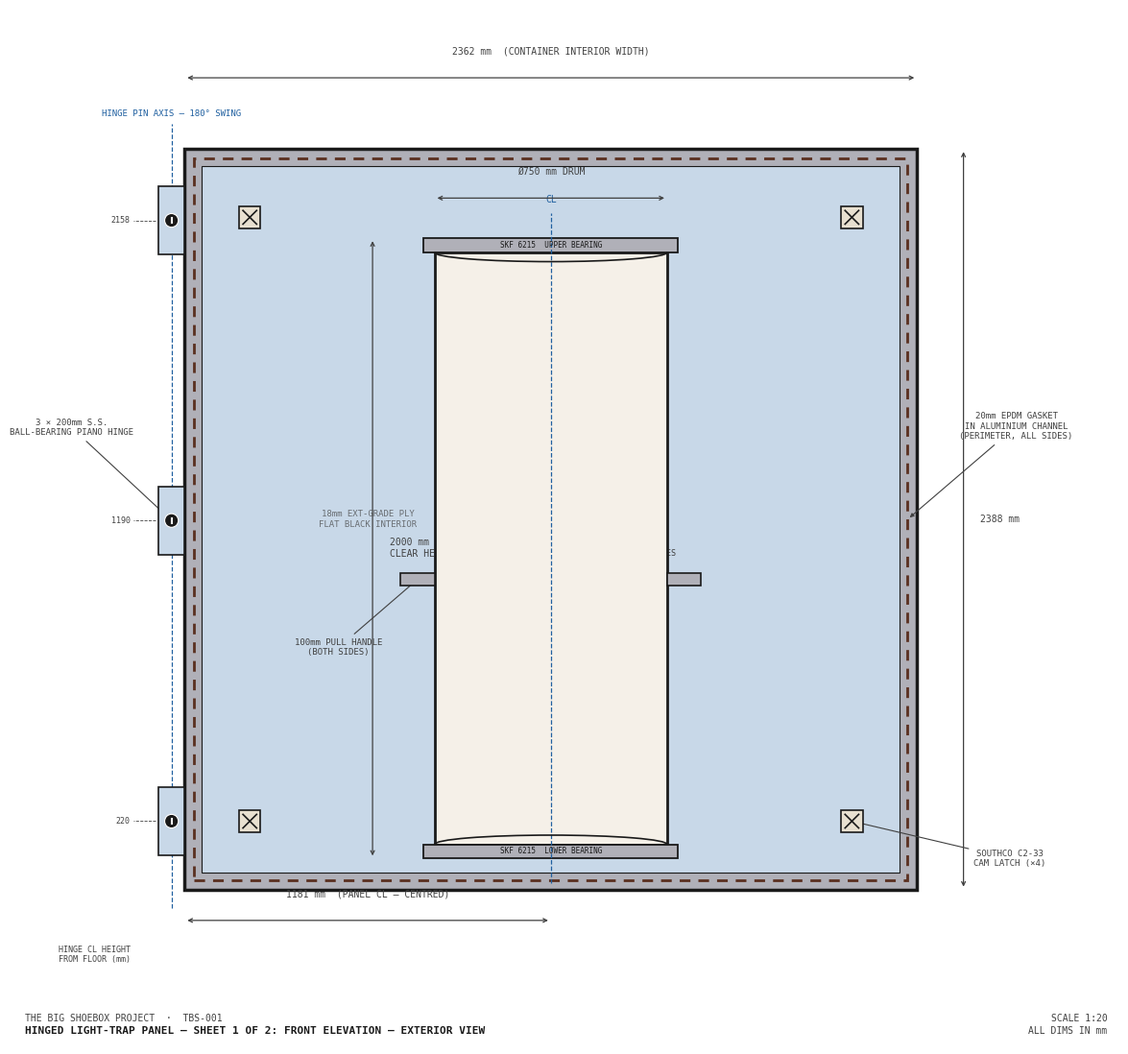
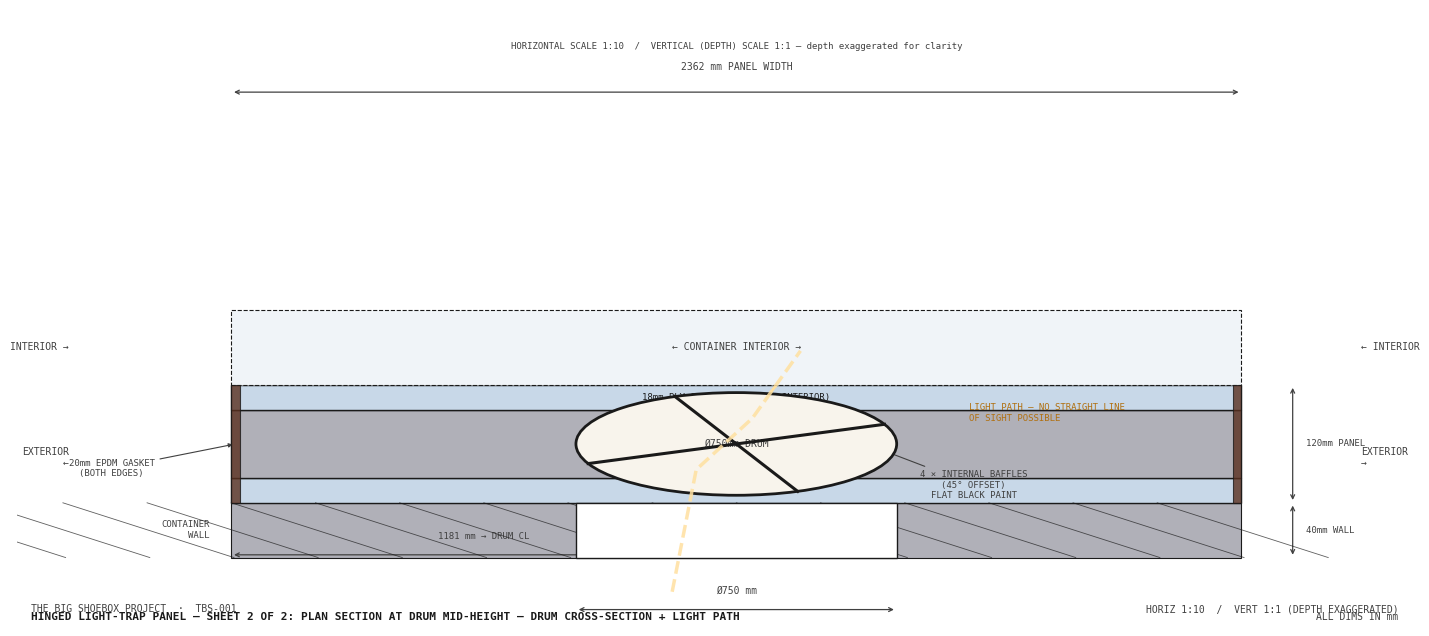

Generate these figures, in order, with matplotlib:
#!/usr/bin/env python3
"""
generate_hingepanel_diagram.py  —  TBS-001 Hinged Light-Trap Panel

Sheet 1 — Front elevation (exterior view, 1:20):
  Panel dimensions, revolving drum position, hinges, latches, EPDM perimeter seal.

Sheet 2 — Plan cross-section (1:10 horizontal / 1:1 depth — depth exaggerated):
  Panel thickness, drum cross-section with 4 baffles, S-path light route,
  container wall interface, EPDM gasket engagement, latch detail.
"""

import numpy as np
import matplotlib
matplotlib.use("Agg")
import matplotlib.pyplot as plt
from matplotlib.patches import Rectangle, FancyBboxPatch, Circle, Arc, Polygon
from matplotlib.lines import Line2D

# ── Palette (white engineering) ───────────────────────────────────────────────
BG      = "#FFFFFF"   # white background
C_OUT   = "#1A1A1A"   # outlines
C_CL    = "#2060A0"   # centre lines (blue, dashed)
C_DIM   = "#404040"   # dimensions / annotation text
C_ALUM  = "#C8D8E8"   # aluminium / ply fill
C_STEEL = "#B0B0B8"   # steel section fill
C_GASKT = "#5A3020"   # EPDM gasket fill
C_LIGHT = "#FFE0A0"   # light-path indication (amber)
FONT    = {"fontfamily": "monospace"}

# ── Panel dimensions (mm) ─────────────────────────────────────────────────────
PW = 2362   # panel width  (= container interior short-axis width)
PH = 2388   # panel height (= container interior height)
PT = 120    # panel overall thickness (50×50 RHS frame + 18mm ply each face)

# Drum
DRUM_D  = 750          # drum outer diameter (mm)
DRUM_R  = DRUM_D / 2  # = 375 mm
DRUM_H  = 2000         # drum height (floor → top bearing, mm)
DRUM_CX = PW / 2       # drum centre X in panel (centred horizontally)
DRUM_CY = DRUM_H / 2  # drum centre Y = 1000 mm from floor

# ── Drawing helpers ───────────────────────────────────────────────────────────
def dim_h(ax, x0, x1, y, label, offset=70, fs=7, col=C_DIM):
    ax.annotate("", xy=(x1, y), xytext=(x0, y),
                arrowprops=dict(arrowstyle="<->", color=col, lw=0.9, mutation_scale=7))
    ax.text((x0 + x1) / 2, y + offset, label, color=col, fontsize=fs,
            ha="center", va="bottom", **FONT)

def dim_v(ax, x, y0, y1, label, offset=70, fs=7, col=C_DIM):
    ax.annotate("", xy=(x, y1), xytext=(x, y0),
                arrowprops=dict(arrowstyle="<->", color=col, lw=0.9, mutation_scale=7))
    ax.text(x + offset, (y0 + y1) / 2, label, color=col, fontsize=fs,
            ha="left", va="center", **FONT)

def leader(ax, xy, xytext, text, col=C_DIM, fs=6.5):
    ax.annotate(text, xy=xy, xytext=xytext, color=col, fontsize=fs,
                ha="center", va="center", **FONT,
                arrowprops=dict(arrowstyle="-|>", color=col, lw=0.8, mutation_scale=6))

def hatch_rect(ax, x, y, w, h, col, angle=45, lw=0.6, alpha=0.7, zorder=3):
    rect = Rectangle((x, y), w, h, fc=col, ec=C_OUT, lw=0.8, zorder=zorder)
    ax.add_patch(rect)
    # Cross-hatch lines
    step = max(w, h) / 12
    for i in np.arange(-max(w, h), max(w, h), step):
        if angle == 45:
            ax.plot([x + i, x + i + h], [y + h, y], color=C_OUT,
                    lw=lw, alpha=alpha, clip_on=True, zorder=zorder + 1)
        else:
            ax.plot([x + i, x + i + h], [y, y + h], color=C_OUT,
                    lw=lw, alpha=alpha, clip_on=True, zorder=zorder + 1)

def title_block(ax, sheet_label, subtitle, scale_note=""):
    ax.text(0.01, 0.022, "THE BIG SHOEBOX PROJECT  ·  TBS-001",
            transform=ax.transAxes, color=C_DIM, fontsize=7, **FONT)
    ax.text(0.01, 0.010, f"HINGED LIGHT-TRAP PANEL — {sheet_label}: {subtitle}",
            transform=ax.transAxes, color=C_OUT, fontsize=8, fontweight="bold", **FONT)
    if scale_note:
        ax.text(0.99, 0.022, scale_note,
                transform=ax.transAxes, color=C_DIM, fontsize=7, ha="right", **FONT)
    ax.text(0.99, 0.010, "ALL DIMS IN mm",
            transform=ax.transAxes, color=C_DIM, fontsize=7, ha="right", **FONT)


# ═══════════════════════════════════════════════════════════════════════════════
# SHEET 1  —  Front Elevation (Exterior View)
# X = panel width (0 → 2362 mm),  Y = panel height (0 → 2388 mm)
# ═══════════════════════════════════════════════════════════════════════════════
def sheet1():
    fig, ax = plt.subplots(figsize=(18, 14))
    fig.patch.set_facecolor(BG)
    ax.set_facecolor(BG)

    PAD_L = 550; PAD_R = 650; PAD_B = 500; PAD_T = 450
    ax.set_xlim(-PAD_L, PW + PAD_R)
    ax.set_ylim(-PAD_B, PH + PAD_T)
    ax.set_aspect("equal")
    ax.axis("off")

    # ── Panel body ────────────────────────────────────────────────────────────
    # Outer steel frame (50mm wide)
    ax.add_patch(Rectangle((0, 0), PW, PH, fc=C_STEEL, ec=C_OUT, lw=2.5, zorder=2))
    # Ply skin area (inset of frame, shown slightly lighter)
    FR = 55  # visible frame width at face
    ax.add_patch(Rectangle((FR, FR), PW - 2 * FR, PH - 2 * FR,
                            fc=C_ALUM, ec=C_OUT, lw=0.8, zorder=3))
    ax.text(PW / 4, PH / 2,
            "18mm EXT-GRADE PLY\nFLAT BLACK INTERIOR",
            color=C_DIM, fontsize=6.5, ha="center", va="center", **FONT, zorder=4, alpha=0.7)

    # ── EPDM perimeter seal (dashed inner contour) ────────────────────────────
    S = 30  # seal inset
    epdm = plt.Polygon([(S, S), (PW - S, S), (PW - S, PH - S), (S, PH - S)],
                       closed=True, fill=False, ec=C_GASKT, lw=2.0, ls=(0, (4, 3)),
                       zorder=5)
    ax.add_patch(epdm)

    # ── Revolving drum ────────────────────────────────────────────────────────
    DX = DRUM_CX - DRUM_R   # drum left edge in panel
    DY_BOT = 100             # drum bottom clearance from panel bottom edge
    DY_TOP = DY_BOT + DRUM_H  # = 2100

    BRG_H = 45  # bearing housing height

    # Top + bottom bearing housings
    for by, label in [(DY_BOT, "LOWER BEARING"), (DY_TOP - BRG_H, "UPPER BEARING")]:
        ax.add_patch(Rectangle((DX - 35, by), DRUM_D + 70, BRG_H,
                                fc=C_STEEL, ec=C_OUT, lw=1.3, zorder=6))
        ax.text(DRUM_CX, by + BRG_H / 2, f"SKF 6215  {label}",
                color=C_OUT, fontsize=5.5, ha="center", va="center", **FONT, zorder=7)

    # Drum body (shown as tall rectangle in elevation)
    drum_body_y0 = DY_BOT + BRG_H
    drum_body_h  = DRUM_H - 2 * BRG_H
    ax.add_patch(Rectangle((DX, drum_body_y0), DRUM_D, drum_body_h,
                            fc="#F5F0E8", ec=C_OUT, lw=2.0, zorder=5))

    # Arc lines indicating cylindrical form (top and bottom ellipses in elevation)
    for arc_y, angle1, angle2 in [(drum_body_y0, 0, 180), (drum_body_y0 + drum_body_h, 180, 360)]:
        arc = Arc((DRUM_CX, arc_y), DRUM_D, 60,
                  angle=0, theta1=angle1, theta2=angle2,
                  color=C_OUT, lw=1.2, zorder=7)
        ax.add_patch(arc)

    # Drum centre line (vertical)
    ax.plot([DRUM_CX, DRUM_CX], [DY_BOT - 80, DY_TOP + 80],
            color=C_CL, lw=0.9, ls="--", zorder=6)
    ax.text(DRUM_CX, DY_TOP + 110, "CL", color=C_CL, fontsize=7,
            ha="center", va="bottom", **FONT)

    # Rotation arrows (inside drum body)
    for ry_offset in [-350, 0, 350]:
        ry = drum_body_y0 + drum_body_h / 2 + ry_offset
        ax.annotate("", xy=(DRUM_CX + DRUM_R * 0.6, ry + 120),
                    xytext=(DRUM_CX + DRUM_R * 0.6, ry - 120),
                    arrowprops=dict(arrowstyle="->", color=C_DIM, lw=0.9,
                                    connectionstyle="arc3,rad=0.5", mutation_scale=8))

    ax.text(DRUM_CX + DRUM_R * 0.6 + 70,
            drum_body_y0 + drum_body_h / 2,
            "DRUM\nROTATES", color=C_DIM, fontsize=6,
            ha="left", va="center", **FONT)

    # Handle bars (left and right of drum, at waist height)
    HY = DY_BOT + DRUM_H * 0.45   # handle Y centre
    HW = 110; HH = 42  # handle footprint
    for hx in [DX - HW, DX + DRUM_D]:
        ax.add_patch(Rectangle((hx, HY - HH / 2), HW, HH,
                                fc=C_STEEL, ec=C_OUT, lw=1.2, zorder=7))
    leader(ax, (DX - HW / 2, HY), (DX - HW - 200, HY - 220),
           "100mm PULL HANDLE\n(BOTH SIDES)")

    # ── Hinges (3 × left edge from exterior view) ────────────────────────────
    HINGE_YS = [220, 1190, PH - 230]
    HINGE_W = 85; HINGE_L = 220
    for hy in HINGE_YS:
        # Hinge leaf (exterior face)
        ax.add_patch(Rectangle((-HINGE_W, hy - HINGE_L // 2), HINGE_W, HINGE_L,
                                fc=C_ALUM, ec=C_OUT, lw=1.2, zorder=6))
        ax.add_patch(Circle((-HINGE_W / 2, hy), 22, fc=C_OUT, ec=BG, lw=0.8, zorder=7))
        # Extension line to hinge pin axis
        ax.plot([-HINGE_W / 2, -HINGE_W / 2], [hy - 8, hy + 8],
                color=BG, lw=1.5, zorder=8)

    # Hinge pin axis line
    ax.plot([-HINGE_W / 2, -HINGE_W / 2], [-60, PH + 80],
            color=C_CL, lw=0.9, ls="--", zorder=4)
    ax.text(-HINGE_W / 2, PH + 100, "HINGE PIN AXIS — 180° SWING",
            color=C_CL, fontsize=6.5, ha="center", va="bottom", **FONT)

    leader(ax, (-HINGE_W / 2, HINGE_YS[1]),
           (-HINGE_W - 280, HINGE_YS[1] + 300),
           "3 × 200mm S.S.\nBALL-BEARING PIANO HINGE")

    # ── Southco C2-33 cam latches (4 corners) ────────────────────────────────
    LATCH_XS = [210, PW - 210]
    LATCH_YS = [220, PH - 220]
    for lx in LATCH_XS:
        for ly in LATCH_YS:
            ax.add_patch(Rectangle((lx - 35, ly - 35), 70, 70,
                                    fc="#E8E0D0", ec=C_OUT, lw=1.2, zorder=6))
            ax.plot([lx - 22, lx + 22], [ly - 22, ly + 22],
                    color=C_OUT, lw=1.2, zorder=7)
            ax.plot([lx - 22, lx + 22], [ly + 22, ly - 22],
                    color=C_OUT, lw=1.2, zorder=7)
    leader(ax, (LATCH_XS[1], LATCH_YS[0]),
           (PW + 300, LATCH_YS[0] - 120),
           "SOUTHCO C2-33\nCAM LATCH (×4)")

    # ── EPDM seal leader ─────────────────────────────────────────────────────
    leader(ax, (PW - S, PH / 2),
           (PW + 320, PH / 2 + 300),
           "20mm EPDM GASKET\nIN ALUMINIUM CHANNEL\n(PERIMETER, ALL SIDES)")

    # ── Dimension lines ───────────────────────────────────────────────────────
    # Panel width
    dim_h(ax, 0, PW, PH + 230, f"{PW} mm  (CONTAINER INTERIOR WIDTH)")
    # Panel height
    dim_v(ax, PW + 150, 0, PH, f"{PH} mm", offset=55)
    # Drum diameter
    dim_h(ax, DX, DX + DRUM_D, DY_TOP + 130, f"Ø{DRUM_D} mm DRUM")
    # Drum clear height
    dim_v(ax, DX - 200, DY_BOT, DY_TOP, f"{DRUM_H} mm\nCLEAR HEIGHT", offset=55)
    # Drum centre from left
    dim_h(ax, 0, DRUM_CX, DY_BOT - 200, f"{int(DRUM_CX)} mm  (PANEL CL — CENTRED)")
    # Hinge positions from floor
    for hy in HINGE_YS:
        ax.plot([-HINGE_W - 10, -HINGE_W - 80], [hy, hy],
                color=C_DIM, lw=0.6, ls="--", zorder=3)
        ax.text(-HINGE_W - 90, hy, f"{hy}", color=C_DIM, fontsize=6,
                ha="right", va="center", **FONT)
    ax.text(-HINGE_W - 90, -180, "HINGE CL HEIGHT\nFROM FLOOR (mm)",
            color=C_DIM, fontsize=6, ha="right", va="top", **FONT)

    # ── Title block ───────────────────────────────────────────────────────────
    title_block(ax, "SHEET 1 OF 2", "FRONT ELEVATION — EXTERIOR VIEW", "SCALE 1:20")

    fig.savefig("hingepanel-sheet1.png", dpi=130, bbox_inches="tight", facecolor=BG)
    plt.close(fig)
    print("  hingepanel-sheet1.png saved")


# ═══════════════════════════════════════════════════════════════════════════════
# SHEET 2  —  Plan Cross-Section  (horizontal cut at drum mid-height)
# Looking DOWN through the panel — shows drum interior, 4 baffles, S-path.
# Different scales: 1:10 horizontal (panel width), 1:1 vertical (panel depth).
# Horizontal axis: panel width direction (0 → 2362 mm → drawn as 0 → 236.2 units)
# Vertical axis: depth through panel (real mm, 0=exterior, downward into container)
# ═══════════════════════════════════════════════════════════════════════════════
def sheet2():
    # Scale functions
    def sx(mm): return mm / 10.0   # 1:10 horizontal
    def sy(mm): return mm * 1.0    # 1:1  vertical (depth, exaggerated for clarity)

    # Key depth positions (mm, from exterior face of container wall)
    WALL_T  = 40    # container end-wall steel thickness
    SEAL_T  = 20    # EPDM gasket compressed thickness
    PANEL_T = 120   # panel overall thickness (frame + skins)
    # Exterior face of container at y_depth=0
    # Container wall: 0 → WALL_T = 40
    # Panel outer face against wall: WALL_T = 40
    # Panel inner face: WALL_T + PANEL_T = 160
    # Container interior: > 160

    Y_EXT  = 0                    # exterior face
    Y_WI   = WALL_T               # container wall inner face / panel outer face
    Y_PI   = WALL_T + PANEL_T     # panel inner face = 160
    Y_INT  = Y_PI + 50            # container interior start (50mm shown)

    total_depth = Y_PI + 120      # total drawing depth range
    DRUM_CX_D = sx(PW / 2)        # drum centre in drawing X units

    fig, ax = plt.subplots(figsize=(18, 8))
    fig.patch.set_facecolor(BG)
    ax.set_facecolor(BG)

    PAD_L = sx(500); PAD_R = sx(400); PAD_B = 50; PAD_T = 120
    ax.set_xlim(-PAD_L, sx(PW) + PAD_R)
    ax.set_ylim(-PAD_B, total_depth + PAD_T)
    ax.axis("off")
    # Note: NO equal aspect — horizontal is 1:10, vertical is 1:1

    # ── Container end wall (exterior left) ────────────────────────────────────
    hatch_rect(ax, 0, Y_EXT, sx(PW), WALL_T, C_STEEL, zorder=3)
    ax.text(sx(PW / 2), WALL_T / 2, "CONTAINER END-WALL STEEL  (40mm)",
            color=C_OUT, fontsize=7, ha="center", va="center", **FONT, zorder=4)

    # ── Panel body (inside container end-wall) ────────────────────────────────
    # Outer ply skin
    PLY_T = 18
    ax.add_patch(Rectangle((0, Y_WI), sx(PW), PLY_T,
                            fc=C_ALUM, ec=C_OUT, lw=1.0, zorder=3))
    ax.text(sx(PW / 2), Y_WI + PLY_T / 2, "18mm PLY SKIN",
            color=C_OUT, fontsize=6.5, ha="center", va="center", **FONT, zorder=4)

    # 50×50 RHS steel frame members (schematic positions)
    FRAME_T = sy(50)
    FRAME_Y = Y_WI + PLY_T
    # Frame: one wide band representing cross-section through frame
    ax.add_patch(Rectangle((0, FRAME_Y), sx(PW), FRAME_T,
                            fc=C_STEEL, ec=C_OUT, lw=1.0, zorder=3))
    ax.text(sx(PW / 2), FRAME_Y + FRAME_T / 2,
            "50×50 RHS STEEL FRAME (WELDED, HOT-DIP GALVANISED)",
            color=C_OUT, fontsize=6.5, ha="center", va="center", **FONT, zorder=4)

    # Inner ply skin
    PLY_Y2 = FRAME_Y + FRAME_T
    ax.add_patch(Rectangle((0, PLY_Y2), sx(PW), PLY_T,
                            fc=C_ALUM, ec=C_OUT, lw=1.0, zorder=3))
    ax.text(sx(PW / 2), PLY_Y2 + PLY_T / 2, "18mm PLY SKIN (FLAT BLACK INTERIOR)",
            color=C_OUT, fontsize=6.5, ha="center", va="center", **FONT, zorder=4)

    Y_PI_actual = PLY_Y2 + PLY_T   # panel inner face

    # ── EPDM gasket strip (at panel left and right edges, both sides) ─────────
    GASKT_W = sx(SEAL_T)
    for edge_x in [0, sx(PW) - GASKT_W]:
        ax.add_patch(Rectangle((edge_x, Y_WI), GASKT_W, Y_PI_actual - Y_WI,
                                fc=C_GASKT, ec=C_OUT, lw=0.8, zorder=5, alpha=0.8))
    leader(ax, (0 + GASKT_W / 2, Y_WI + (Y_PI_actual - Y_WI) / 2),
           (sx(-280), Y_WI + 25),
           "20mm EPDM GASKET\n(BOTH EDGES)", fs=6.5)

    # ── Drum cross-section (circle in plan view) ──────────────────────────────
    DRUM_R_D = sx(DRUM_R)  # drum radius in drawing units
    drum_centre_y = (Y_WI + Y_PI_actual) / 2  # centre vertically in panel depth

    # Drum opening through container wall
    ax.add_patch(Rectangle((DRUM_CX_D - DRUM_R_D, Y_EXT), 2 * DRUM_R_D, WALL_T,
                            fc=BG, ec=C_OUT, lw=1.0, zorder=6))

    # Drum circle (cross-section)
    drum_circle = Circle((DRUM_CX_D, drum_centre_y), DRUM_R_D,
                          fc="#F8F4EC", ec=C_OUT, lw=2.0, zorder=6)
    ax.add_patch(drum_circle)
    ax.text(DRUM_CX_D, drum_centre_y, f"Ø{DRUM_D}mm DRUM",
            color=C_DIM, fontsize=7, ha="center", va="center", **FONT, zorder=8)

    # ── 4 internal baffles (fins at 45° rotation from cardinal) ──────────────
    # Fins at 22.5°, 112.5°, 202.5°, 292.5° from horizontal
    FIN_ANGLES = [22.5, 112.5, 202.5, 292.5]
    for ang in FIN_ANGLES:
        rad = np.radians(ang)
        fx = DRUM_CX_D + DRUM_R_D * np.cos(rad)
        fy = drum_centre_y + DRUM_R_D * np.sin(rad)
        ax.plot([DRUM_CX_D, fx], [drum_centre_y, fy],
                color=C_OUT, lw=2.2, zorder=8)

    # Fin label
    leader(ax, (DRUM_CX_D + DRUM_R_D * np.cos(np.radians(22.5)) * 0.65,
                drum_centre_y + DRUM_R_D * np.sin(np.radians(22.5)) * 0.65),
           (DRUM_CX_D + DRUM_R_D + sx(180), drum_centre_y - 30),
           "4 × INTERNAL BAFFLES\n(45° OFFSET)\nFLAT BLACK PAINT", fs=6.5)

    # ── S-shaped light path through drum ─────────────────────────────────────
    # Exterior opening: bottom of drum facing exterior (Y=0)
    # Interior opening: top of drum facing interior
    # Light tries to enter at exterior bottom, curves around a fin, exits at interior top.
    # In cross-section: show dashed S-curved arrow from outside → drum entry →
    # around baffle → drum exit → inside.
    EXT_ENTRY = DRUM_CX_D - DRUM_R_D * 0.45   # offset entry point
    INT_EXIT  = DRUM_CX_D + DRUM_R_D * 0.45   # offset exit point

    # Light path arrow (curved, dashed)
    arrow_xs = [DRUM_CX_D - DRUM_R_D * 0.4,
                DRUM_CX_D - DRUM_R_D * 0.25,
                DRUM_CX_D + DRUM_R_D * 0.1,
                DRUM_CX_D + DRUM_R_D * 0.4]
    arrow_ys = [Y_EXT - 25,
                drum_centre_y - DRUM_R_D * 0.5,
                drum_centre_y + DRUM_R_D * 0.5,
                Y_PI_actual + 25]
    ax.plot(arrow_xs, arrow_ys, color=C_LIGHT, lw=2.5, ls="--", zorder=9, alpha=0.85)
    ax.annotate("", xy=(arrow_xs[-1], arrow_ys[-1]),
                xytext=(arrow_xs[-2], arrow_ys[-2]),
                arrowprops=dict(arrowstyle="->", color=C_LIGHT, lw=2.0, mutation_scale=9))
    ax.text(DRUM_CX_D + DRUM_R_D + sx(170), drum_centre_y + DRUM_R_D * 0.6,
            "LIGHT PATH — NO STRAIGHT LINE\nOF SIGHT POSSIBLE",
            color="#B07010", fontsize=6.5, ha="left", va="center", **FONT, zorder=9)

    # ── Container interior zone ───────────────────────────────────────────────
    INT_H = 55
    ax.add_patch(Rectangle((0, Y_PI_actual), sx(PW), INT_H,
                            fc="#F0F4F8", ec=C_OUT, lw=0.8, ls="--", zorder=3))
    ax.text(sx(PW / 2), Y_PI_actual + INT_H / 2, "← CONTAINER INTERIOR →",
            color=C_DIM, fontsize=7, ha="center", va="center", **FONT, zorder=4)

    # ── Dimension lines ────────────────────────────────────────────────────────
    # Container wall thickness
    dim_v(ax, sx(PW) + sx(120), Y_EXT, WALL_T, f"{WALL_T}mm WALL", offset=sx(30), fs=6.5)
    # Panel thickness
    dim_v(ax, sx(PW) + sx(120), Y_WI, Y_PI_actual,
          f"{PANEL_T}mm PANEL", offset=sx(30), fs=6.5)
    # Drum diameter (horizontal)
    dim_h(ax, DRUM_CX_D - DRUM_R_D, DRUM_CX_D + DRUM_R_D,
          -PAD_B + 12, f"Ø{DRUM_D} mm", offset=10, fs=7)
    # Panel width
    dim_h(ax, 0, sx(PW), total_depth + 60, f"{PW} mm PANEL WIDTH", offset=15, fs=7)
    # Drum centre from left
    dim_h(ax, 0, DRUM_CX_D, -PAD_B + 12 + 40,
          f"{int(DRUM_CX_D * 10)} mm → DRUM CL", offset=10, fs=6.5)

    # ── Scale annotation ───────────────────────────────────────────────────────
    ax.text(sx(PW / 2), total_depth + 90,
            "HORIZONTAL SCALE 1:10  /  VERTICAL (DEPTH) SCALE 1:1 — depth exaggerated for clarity",
            color=C_DIM, fontsize=6.5, ha="center", va="bottom", **FONT)

    # ── Direction labels ───────────────────────────────────────────────────────
    ax.text(sx(-380), (Y_WI + Y_PI_actual) / 2 - 10,
            "EXTERIOR\n←", color=C_DIM, fontsize=7, ha="right", va="center", **FONT)
    ax.text(sx(PW) + sx(280), (Y_WI + Y_PI_actual) / 2 - 10,
            "EXTERIOR\n→", color=C_DIM, fontsize=7, ha="left", va="center", **FONT)
    ax.text(sx(-380), Y_PI_actual + INT_H / 2,
            "INTERIOR →", color=C_DIM, fontsize=7, ha="right", va="center", **FONT)
    ax.text(sx(PW) + sx(280), Y_PI_actual + INT_H / 2,
            "← INTERIOR", color=C_DIM, fontsize=7, ha="left", va="center", **FONT)
    ax.text(sx(-50), Y_EXT + WALL_T / 2,
            "CONTAINER\nWALL", color=C_DIM, fontsize=6.5, ha="right", va="center", **FONT)

    # ── Title block ────────────────────────────────────────────────────────────
    title_block(ax, "SHEET 2 OF 2",
                "PLAN SECTION AT DRUM MID-HEIGHT — DRUM CROSS-SECTION + LIGHT PATH",
                "HORIZ 1:10  /  VERT 1:1 (DEPTH EXAGGERATED)")

    fig.savefig("hingepanel-sheet2.png", dpi=130, bbox_inches="tight", facecolor=BG)
    plt.close(fig)
    print("  hingepanel-sheet2.png saved")


# ─────────────────────────────────────────────────────────────────────────────
if __name__ == "__main__":
    print("Generating hinged light-trap panel drawings...")
    sheet1()
    sheet2()
    print("Done.")
